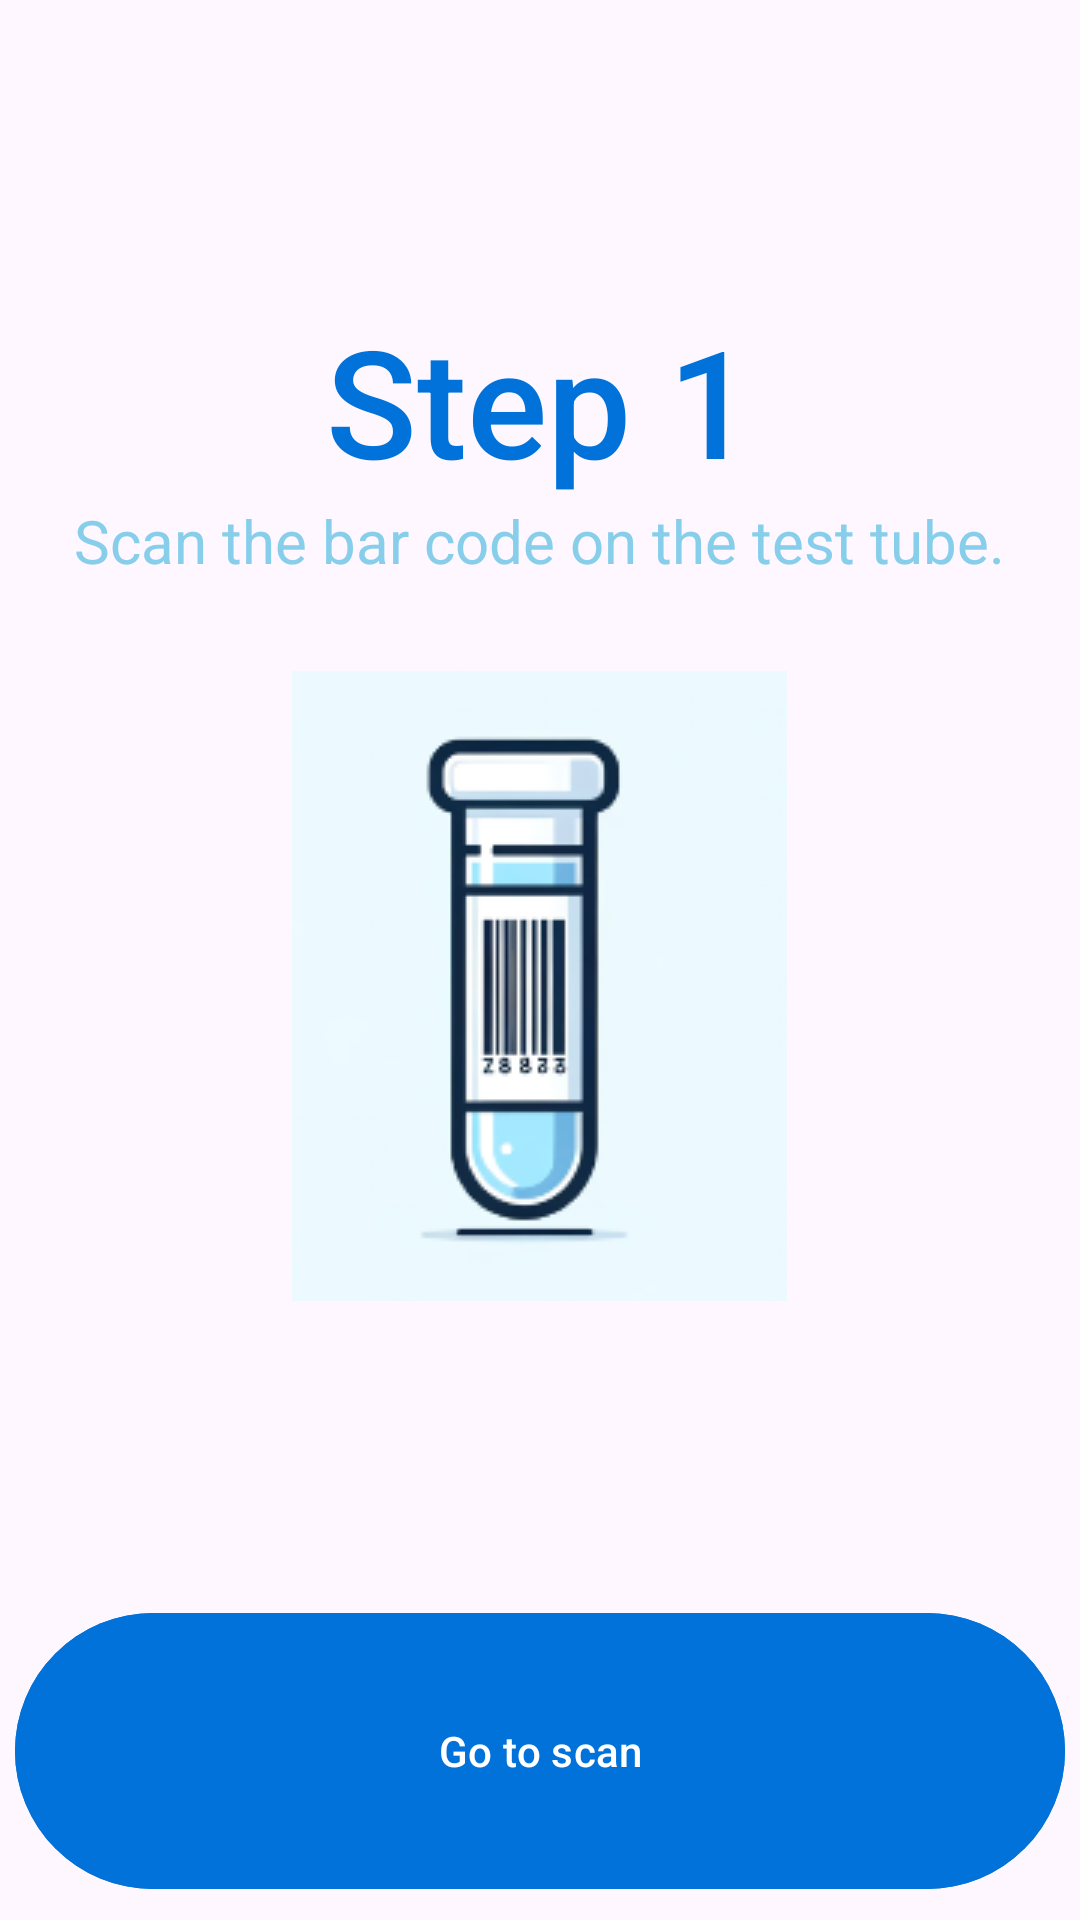

Reconstruct the res/layout file that produces this screen, plus the resources it refers to.
<!-- AndroidManifest.xml: application theme Theme.BarCodeChecker -->
<!-- res/layout/step_1_activity.xml -->
<RelativeLayout xmlns:android="http://schemas.android.com/apk/res/android"
    xmlns:app="http://schemas.android.com/apk/res-auto"
    xmlns:tools="http://schemas.android.com/tools"
    android:layout_width="match_parent"
    android:layout_height="match_parent">

    <LinearLayout
        android:id="@+id/text2"
        android:layout_width="match_parent"
        android:layout_height="wrap_content"
        android:layout_marginTop="100dp"
        android:gravity="center"
        android:orientation="vertical">

        <TextView
            android:layout_width="wrap_content"
            android:layout_height="wrap_content"
            android:fontFamily="sans-serif-medium"
            android:text="Step 1"
            android:textColor="@color/dark_blue"
            android:textSize="50sp" />

        <TextView
            android:layout_width="wrap_content"
            android:layout_height="wrap_content"
            android:text="Scan the bar code on the test tube."
          android:textSize="20sp"
            android:textColor="@color/sky_blue"
            />
        <ImageView
            android:id="@+id/imageView"
            android:layout_marginTop="30dp"
            android:layout_width="wrap_content"
            android:layout_height="wrap_content"
            android:src="@drawable/screenshot_5" />
    </LinearLayout>

    <LinearLayout
        android:layout_width="match_parent"
        android:layout_height="wrap_content"
        android:layout_below="@id/text2"
        android:layout_marginTop="100dp"

        android:gravity="center"
        android:orientation="vertical">

        <com.google.android.material.button.MaterialButton
            android:id="@+id/scanFridge"
            android:layout_width="350dp"
            android:layout_height="100dp"
            android:text="Go to scan"
            android:textColor="@color/white"
          android:backgroundTint="@color/dark_blue" />

    </LinearLayout>

</RelativeLayout>
<!-- resources referenced by this layout -->
<resources>
  <color name="dark_blue">#0072d9</color>
  <color name="sky_blue">#87CEEB</color>
  <color name="white">#FFFFFFFF</color>
  <!-- drawable screenshot_5: png bitmap (drawable, 21823 bytes) -->
  <style name="Theme.BarCodeChecker" parent="Base.Theme.BarCodeChecker" />
  <style name="Base.Theme.BarCodeChecker" parent="Theme.Material3.DayNight.NoActionBar">
          
          
      </style>
</resources>
